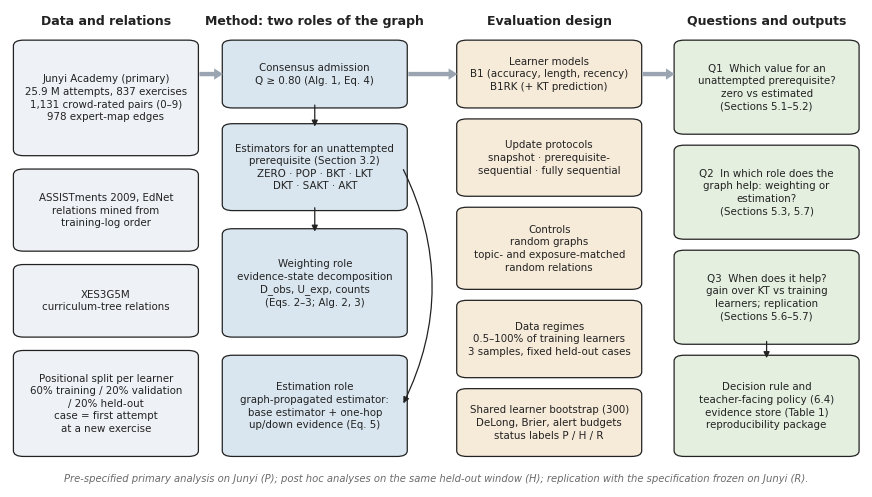

Write Python code to recreate this figure. (Note: this script raises an exception after producing the figure.)
"""Study overview (Fig. 1) and method pipeline (Fig. 2) for the manuscript. Writes fig/Fig1_overview.png, fig/Fig2_pipeline.png (300 dpi)."""
import matplotlib
matplotlib.use('Agg')
import matplotlib.pyplot as plt
from matplotlib.patches import FancyBboxPatch
plt.rcParams.update({'font.family': 'DejaVu Sans', 'font.size': 9})
INK = '#222222'; MUTED = '#6b6b6b'
DATA = '#eef1f5'; METH = '#d9e6ef'; EVAL = '#f6ead9'; OUT = '#e4efe0'

def box(ax, x, y, w, h, text, fc, ec=INK, ls='-', fs=7.4, bold=False, ha='center'):
    ax.add_patch(FancyBboxPatch((x, y), w, h, boxstyle='round,pad=0.006,rounding_size=0.012', fc=fc, ec=ec, lw=0.9, ls=ls))
    tx = x + w / 2 if ha == 'center' else x + 0.008
    ax.text(tx, y + h / 2, text, ha=ha, va='center', fontsize=fs, color=INK, fontweight='bold' if bold else 'normal', linespacing=1.32)
def arrow(ax, x0, y0, x1, y1, style='-|>', ls='-'):
    ax.annotate('', xy=(x1, y1), xytext=(x0, y0), arrowprops=dict(arrowstyle=style, color=INK, lw=0.9, ls=ls, shrinkA=0, shrinkB=0))

# ---------------- Fig. 1 study overview
fig, ax = plt.subplots(figsize=(11, 6.2)); ax.set_xlim(0, 1); ax.set_ylim(0, 1); ax.axis('off')
cols = [(0.01, 'Data and relations'), (0.255, 'Method: two roles of the graph'), (0.53, 'Evaluation design'), (0.785, 'Questions and outputs')]
CW = 0.205
for x, t in cols:
    ax.text(x + CW / 2, 0.975, t, ha='center', va='center', fontsize=9, fontweight='bold', color=INK)
# column 1: data
box(ax, 0.01, 0.70, CW, 0.23, 'Junyi Academy (primary)\n25.9 M attempts, 837 exercises\n1,131 crowd-rated pairs (0–9)\n978 expert-map edges', DATA)
box(ax, 0.01, 0.50, CW, 0.16, 'ASSISTments 2009, EdNet\nrelations mined from\ntraining-log order', DATA)
box(ax, 0.01, 0.32, CW, 0.14, 'XES3G5M\ncurriculum-tree relations', DATA)
box(ax, 0.01, 0.07, CW, 0.21, 'Positional split per learner\n60% training / 20% validation\n/ 20% held-out\ncase = first attempt\nat a new exercise', DATA)
# column 2: method
box(ax, 0.255, 0.80, CW, 0.13, 'Consensus admission\nQ ≥ 0.80 (Alg. 1, Eq. 4)', METH, bold=False)
box(ax, 0.255, 0.585, CW, 0.17, 'Estimators for an unattempted\nprerequisite (Section 3.2)\nZERO · POP · BKT · LKT\nDKT · SAKT · AKT', METH)
box(ax, 0.255, 0.32, CW, 0.215, 'Weighting role\nevidence-state decomposition\nD_obs, U_exp, counts\n(Eqs. 2–3; Alg. 2, 3)', METH)
box(ax, 0.255, 0.07, CW, 0.20, 'Estimation role\ngraph-propagated estimator:\nbase estimator + one-hop\nup/down evidence (Eq. 5)', METH)
arrow(ax, 0.3575, 0.80, 0.3575, 0.755)
arrow(ax, 0.3575, 0.585, 0.3575, 0.535)
ax.annotate('', xy=(0.255 + CW, 0.17), xytext=(0.255 + CW, 0.67), arrowprops=dict(arrowstyle='-|>', color=INK, lw=0.9, connectionstyle='arc3,rad=-0.25'))
# column 3: evaluation
box(ax, 0.53, 0.80, CW, 0.13, 'Learner models\nB1 (accuracy, length, recency)\nB1RK (+ KT prediction)', EVAL)
box(ax, 0.53, 0.615, CW, 0.15, 'Update protocols\nsnapshot · prerequisite-\nsequential · fully sequential', EVAL)
box(ax, 0.53, 0.42, CW, 0.16, 'Controls\nrandom graphs\ntopic- and exposure-matched\nrandom relations', EVAL)
box(ax, 0.53, 0.235, CW, 0.15, 'Data regimes\n0.5–100% of training learners\n3 samples, fixed held-out cases', EVAL)
box(ax, 0.53, 0.07, CW, 0.13, 'Shared learner bootstrap (300)\nDeLong, Brier, alert budgets\nstatus labels P / H / R', EVAL)
# column 4: questions and outputs
box(ax, 0.785, 0.745, CW, 0.185, 'Q1  Which value for an\nunattempted prerequisite?\nzero vs estimated\n(Sections 5.1–5.2)', OUT)
box(ax, 0.785, 0.525, CW, 0.185, 'Q2  In which role does the\ngraph help: weighting or\nestimation?\n(Sections 5.3, 5.7)', OUT)
box(ax, 0.785, 0.305, CW, 0.185, 'Q3  When does it help?\ngain over KT vs training\nlearners; replication\n(Sections 5.6–5.7)', OUT)
box(ax, 0.785, 0.07, CW, 0.20, 'Decision rule and\nteacher-facing policy (6.4)\nevidence store (Table 1)\nreproducibility package', OUT)
arrow(ax, 0.8875, 0.305, 0.8875, 0.27)
for x0, x1 in ((0.01 + CW, 0.255), (0.255 + CW, 0.53), (0.53 + CW, 0.785)):
    ax.annotate('', xy=(x1 - 0.002, 0.865), xytext=(x0 + 0.004, 0.865), arrowprops=dict(arrowstyle='simple,head_width=0.9,head_length=0.7,tail_width=0.35', fc='#9aa5b1', ec='none'))
ax.text(0.5, 0.012, 'Pre-specified primary analysis on Junyi (P); post hoc analyses on the same held-out window (H); replication with the specification frozen on Junyi (R).',
        ha='center', fontsize=7.2, color=MUTED, style='italic')
fig.savefig('fig/Fig1_overview.png', dpi=300, bbox_inches='tight'); plt.close(fig)

# ---------------- Fig. 2 method pipeline (updated with the graph-propagated estimator)
def box2(ax, x, y, w, h, text, fc, ec=INK, ls='-', fs=7.8, bold=False):
    ax.add_patch(FancyBboxPatch((x, y), w, h, boxstyle='round,pad=0.012,rounding_size=0.02', fc=fc, ec=ec, lw=1.0, ls=ls))
    ax.text(x + w / 2, y + h / 2, text, ha='center', va='center', fontsize=fs, color=INK, fontweight='bold' if bold else 'normal', linespacing=1.35)
fig, ax = plt.subplots(figsize=(10.5, 3.9)); ax.set_xlim(0, 1); ax.set_ylim(0, 1); ax.axis('off')
st = [('Stage 1\nIngestion and\npositional split', '#eef1f5', 'Junyi log:\n25.9 M attempts\n1,131 crowd pairs\n978 expert edges\n60/20/20 split per learner'),
      ('Stage 2\nConsensus and\nadmission\n(Alg. 1)', '#d9e6ef', 'μ* = mean of r/9\nQ: median-deviation\nagreement (Eq. 4)\nQ ≥ 0.80: 713 admitted,\n418 logged as rejected'),
      ('Stage 3\nEstimators for\nunattempted\nprerequisites', '#d9e6ef', 'ZERO · POP · BKT prior\ncold-start logistic KT\nDKT · SAKT · AKT\n+ GPE versions (Eq. 5)\n(training segments only)'),
      ('Stage 4\nEvidence states,\nESD scoring\n(Alg. 2, 3)', '#d9e6ef', 'unobserved / observed\nD_obs, U_exp, counts\nsnapshot, prerequisite-\nor fully sequential'),
      ('Stage 5\nEvaluation and\nreview card', '#eef1f5', 'logistic layer, ΔAUC\nshared learner bootstrap\nDeLong; alert budgets\nprototype card')]
w = 0.158; gap = (1 - 5 * w) / 6
for k, (t, fc, sub) in enumerate(st):
    x = gap + k * (w + gap)
    box2(ax, x, 0.55, w, 0.33, t, fc, fs=7.6, bold=True)
    box2(ax, x, 0.08, w, 0.36, sub, 'white', ec=MUTED, ls='--', fs=6.9)
    ax.plot([x + w / 2, x + w / 2], [0.55, 0.44], color=MUTED, lw=0.8)
    if k < 4: arrow(ax, x + w + 0.003, 0.715, x + w + gap - 0.003, 0.715)
ax.text(0.5, 0.965, 'Shaded boxes: stages formalised as algorithms or estimators. Dashed boxes: data and outputs (Junyi Academy counts).',
        ha='center', fontsize=7.5, color=MUTED)
ax.text(0.5, 0.01, 'Every stage writes to the evidence store (Table 1); a score is never stored on an edge.', ha='center', fontsize=7.5, color=MUTED, style='italic')
fig.savefig('fig/Fig2_pipeline.png', dpi=300, bbox_inches='tight'); plt.close(fig)
print('ok')
